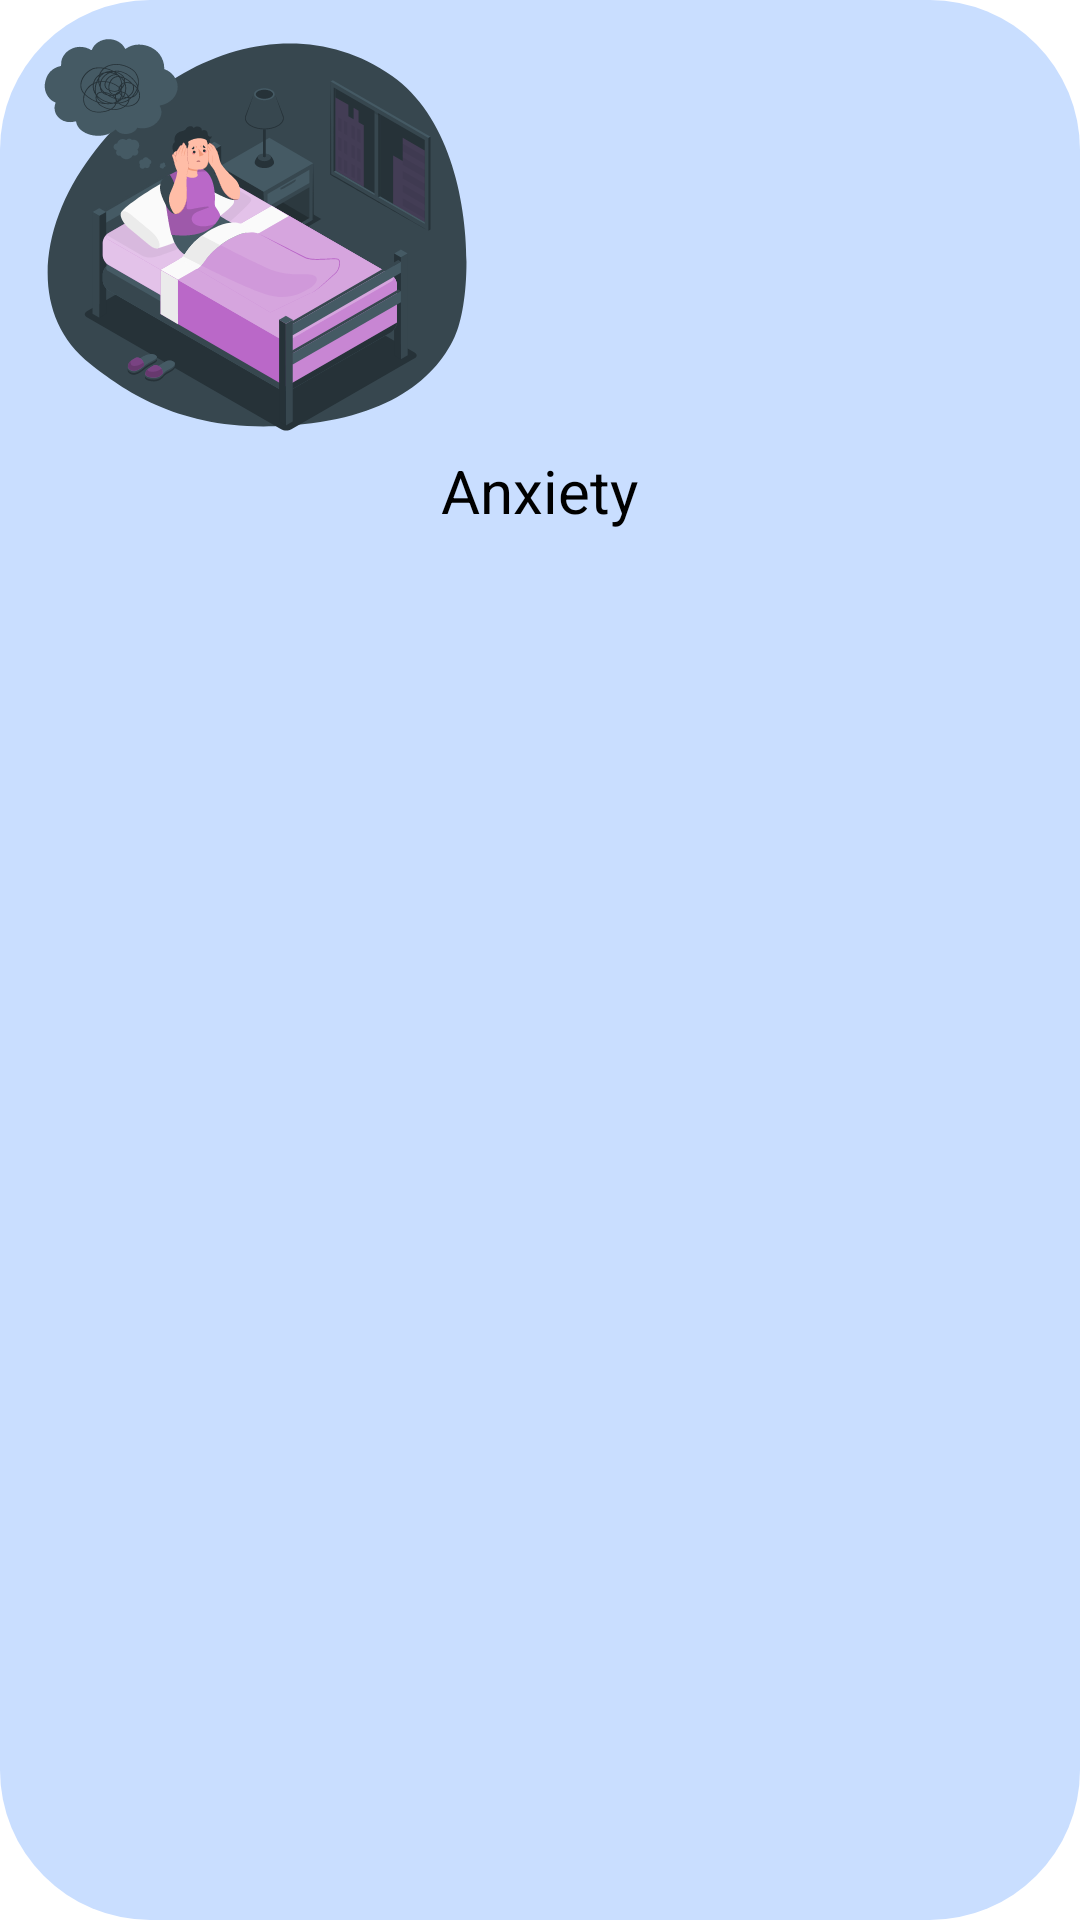

Android layout source for this screen:
<!-- AndroidManifest.xml: application theme Theme.Pr11_deepsea -->
<!-- res/layout/test_screen1_recycler1_sample.xml -->
<?xml version="1.0" encoding="utf-8"?>
<LinearLayout xmlns:android="http://schemas.android.com/apk/res/android"
    xmlns:app="http://schemas.android.com/apk/res-auto"
    android:orientation="vertical"
    android:layout_margin="20dp"
    android:background="@drawable/round_corner_background_home"
    android:layout_width="wrap_content"
    android:id="@+id/testScreenTestCardView1"
    android:layout_height="wrap_content">


        <ImageView
            android:id="@+id/testScreen1TestImage1"
            android:layout_width="150dp"
            android:layout_height="150dp"
            android:src="@drawable/test_sleep"/>

        <TextView
            android:id="@+id/testScreenTestTitle1"
            android:layout_width="wrap_content"
            android:layout_height="wrap_content"
            android:layout_gravity="bottom|center"
            android:text="@string/anxiety"
            android:textAlignment="center"
            android:textColor="@color/black"
            android:textSize="20sp"/>



</LinearLayout>
<!-- resources referenced by this layout -->
<resources>
  <color name="black">#FF000000</color>
  <!-- drawable round_corner_background_home (drawable) -->
  <?xml version="1.0" encoding="utf-8"?>
  <shape xmlns:android="http://schemas.android.com/apk/res/android">
  
      <solid
          android:color="@color/LightBlue"/>
  
      <corners
          android:radius="50dp" />
  
      <padding
          android:left="10dp"
          android:right="10dp"/>
  
  </shape>
  <!-- drawable test_sleep: vector/xml drawable (drawable, 53383 chars, omitted) -->
  <string name="anxiety">Anxiety</string>
  <style name="Theme.Pr11_deepsea" parent="Theme.MaterialComponents.DayNight.NoActionBar">
          
          <item name="colorPrimary">@color/gray</item>
          <item name="colorPrimaryVariant">@color/darkgray</item>
          <item name="colorOnPrimary">@color/white</item>
          
          <item name="colorSecondary">@color/teal_200</item>
          <item name="colorSecondaryVariant">@color/teal_700</item>
          <item name="colorOnSecondary">@color/black</item>
          
          <item name="android:statusBarColor">@color/white</item>
          
      </style>
  <color name="LightBlue">#C9DEFF</color>
  <color name="gray">#6B6B6B</color>
  <color name="darkgray">#3B3B3B</color>
  <color name="white">#FFFFFFFF</color>
  <color name="teal_200">#FF03DAC5</color>
  <color name="teal_700">#FF018786</color>
</resources>
